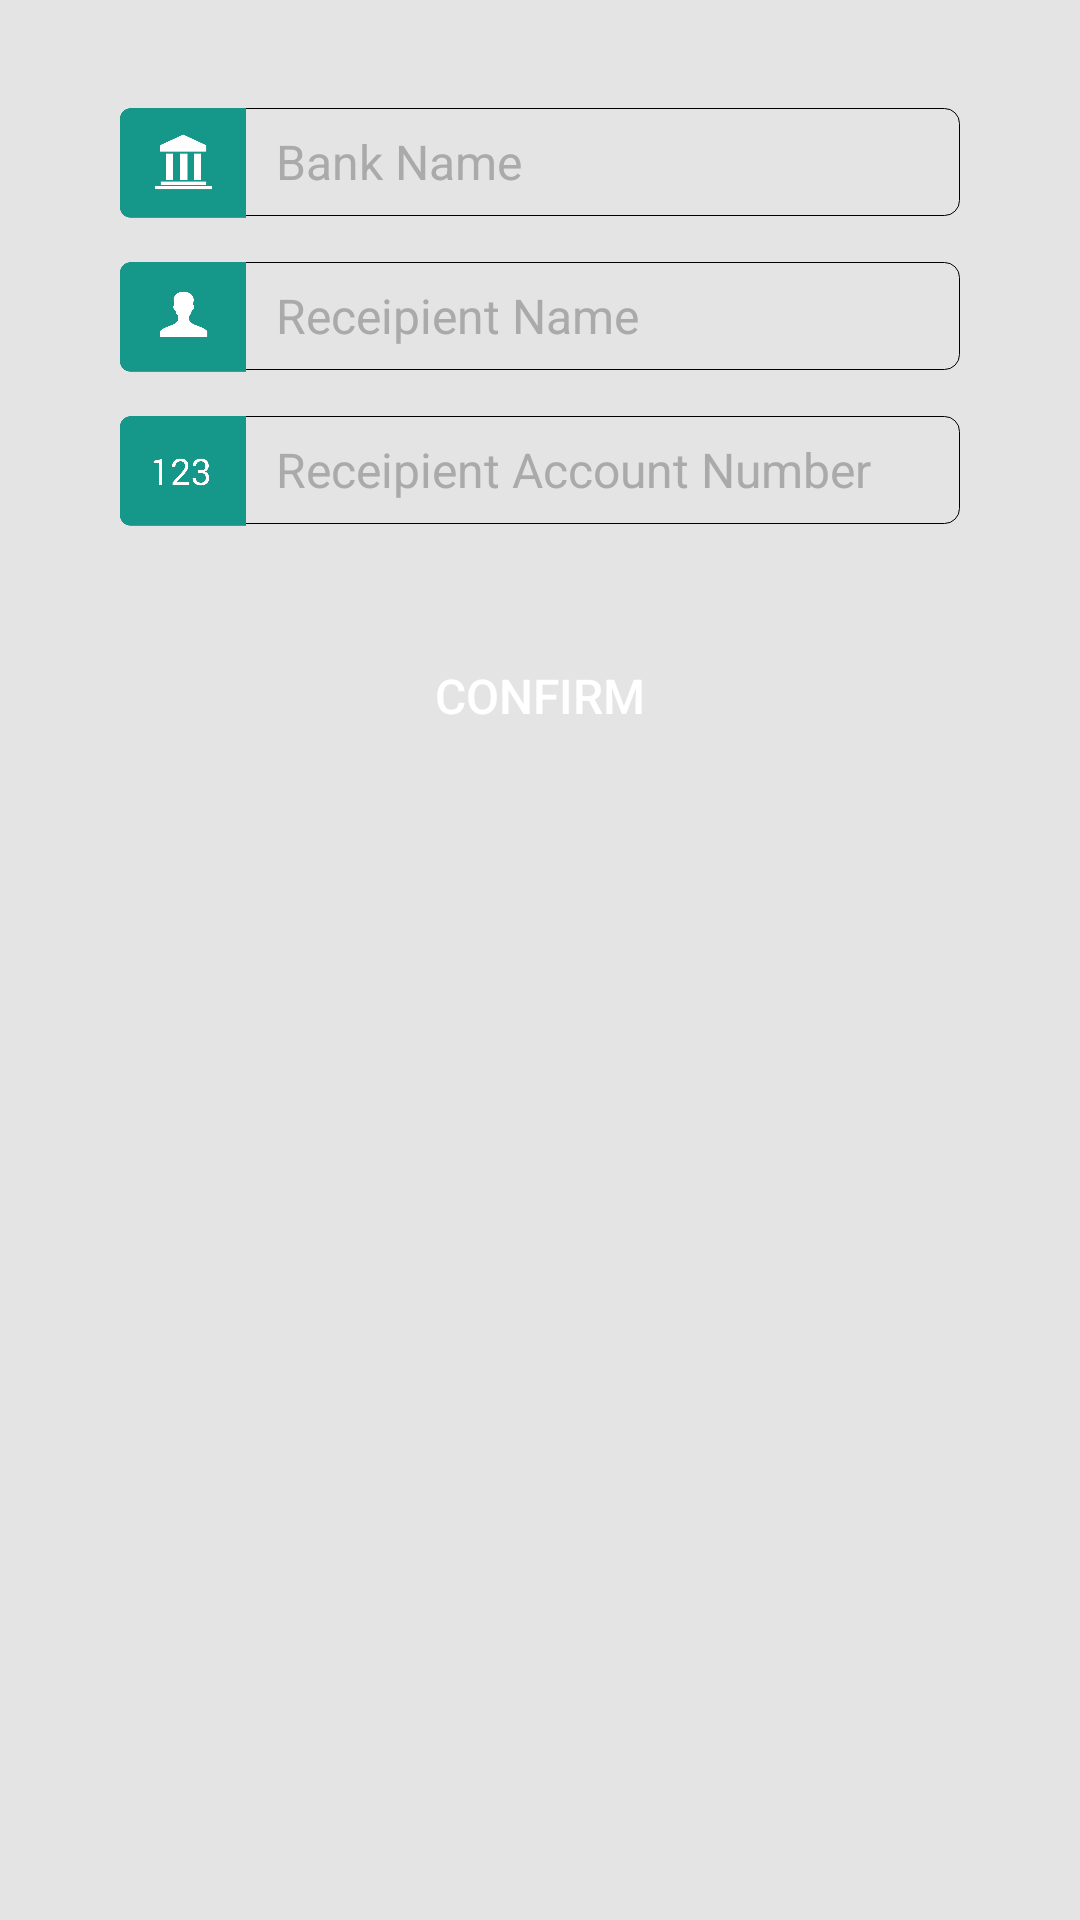

Android layout source for this screen:
<!-- AndroidManifest.xml: application theme Theme.AppCompat.Light.DarkActionBar -->
<!-- res/layout/bank_account.xml -->
<?xml version="1.0" encoding="utf-8"?>
<LinearLayout xmlns:android="http://schemas.android.com/apk/res/android"
    android:orientation="vertical" android:layout_width="match_parent"
    android:layout_height="match_parent"
    android:background="@color/exchange_grey">

    
    <FrameLayout
        android:layout_width="match_parent"
        android:layout_height="wrap_content"
        android:layout_marginTop="36dp"
        android:layout_marginLeft="40dp"
        android:layout_marginRight="40dp">

        <EditText
            android:id="@+id/bankname"
            style="@style/EditText"
            android:layout_width="match_parent"
            android:layout_height="36dp"
            android:paddingLeft="52dp"
            android:background="@drawable/exchange_edittext"
            android:hint="Bank Name"
            android:textSize="16sp"
            android:textCursorDrawable="@android:color/black"
            android:textColorHint="@android:color/darker_gray"/>

        <ImageView
            android:layout_width="42dp"
            android:layout_height="42dp"
            android:layout_marginTop="-3dp"
            android:src="@drawable/bank"
            android:gravity="center"/>
    </FrameLayout>

    
    <FrameLayout
        android:layout_width="match_parent"
        android:layout_height="wrap_content"
        android:layout_marginTop="12dp"
        android:layout_marginLeft="40dp"
        android:layout_marginRight="40dp">

        <EditText
            android:id="@+id/receipientname"
            style="@style/EditText"
            android:layout_width="match_parent"
            android:layout_height="36dp"
            android:paddingLeft="52dp"
            android:background="@drawable/exchange_edittext"
            android:hint="Receipient Name"
            android:textSize="16sp"
            android:textCursorDrawable="@android:color/black"
            android:textColorHint="@android:color/darker_gray"/>

        <ImageView
            android:layout_width="42dp"
            android:layout_height="42dp"
            android:layout_marginTop="-3dp"
            android:src="@drawable/username"
            android:gravity="center"/>
    </FrameLayout>

    
    <FrameLayout
        android:layout_width="match_parent"
        android:layout_height="wrap_content"
        android:layout_marginTop="12dp"
        android:layout_marginLeft="40dp"
        android:layout_marginRight="40dp">

        <EditText
            android:id="@+id/accountnumber"
            style="@style/EditText"
            android:layout_width="match_parent"
            android:layout_height="36dp"
            android:paddingLeft="52dp"
            android:background="@drawable/exchange_edittext"
            android:hint="Receipient Account Number"
            android:textSize="16sp"
            android:textCursorDrawable="@android:color/black"
            android:textColorHint="@android:color/darker_gray"/>

        <ImageView
            android:layout_width="42dp"
            android:layout_height="42dp"
            android:layout_marginTop="-3dp"
            android:src="@drawable/accountnumber"
            android:gravity="center"/>
    </FrameLayout>

    <Button
        android:layout_width="match_parent"
        android:layout_height="36dp"
        android:layout_marginTop="36dp"
        android:layout_marginLeft="40dp"
        android:layout_marginRight="40dp"
        android:background="@drawable/exchange_button_black"
        android:text="Confirm"
        android:textColor="@android:color/white"
        android:textSize="16sp"
        android:id="@+id/btnConfirmBankAcc"
        android:layout_gravity="center"/>


</LinearLayout>
<!-- resources referenced by this layout -->
<resources>
  <color name="exchange_grey">#E4E4E4</color>
  <!-- drawable accountnumber: png bitmap (drawable, 6068 bytes) -->
  <!-- drawable bank: png bitmap (drawable, 2981 bytes) -->
  <!-- drawable exchange_edittext (drawable) -->
  <?xml version="1.0" encoding="utf-8"?>
  <shape xmlns:android="http://schemas.android.com/apk/res/android" >
  
      <corners android:radius="5dp" />
  
      <stroke
          android:width="0.1dp"
          android:color="@android:color/black" />
      <solid android:color="#00000000" />
  
  
  
  </shape>
  <!-- drawable username: png bitmap (drawable, 4487 bytes) -->
  <style name="EditText" parent="@android:style/Widget.EditText">
          <item name="android:textColor">@android:color/black</item>
      </style>
</resources>
